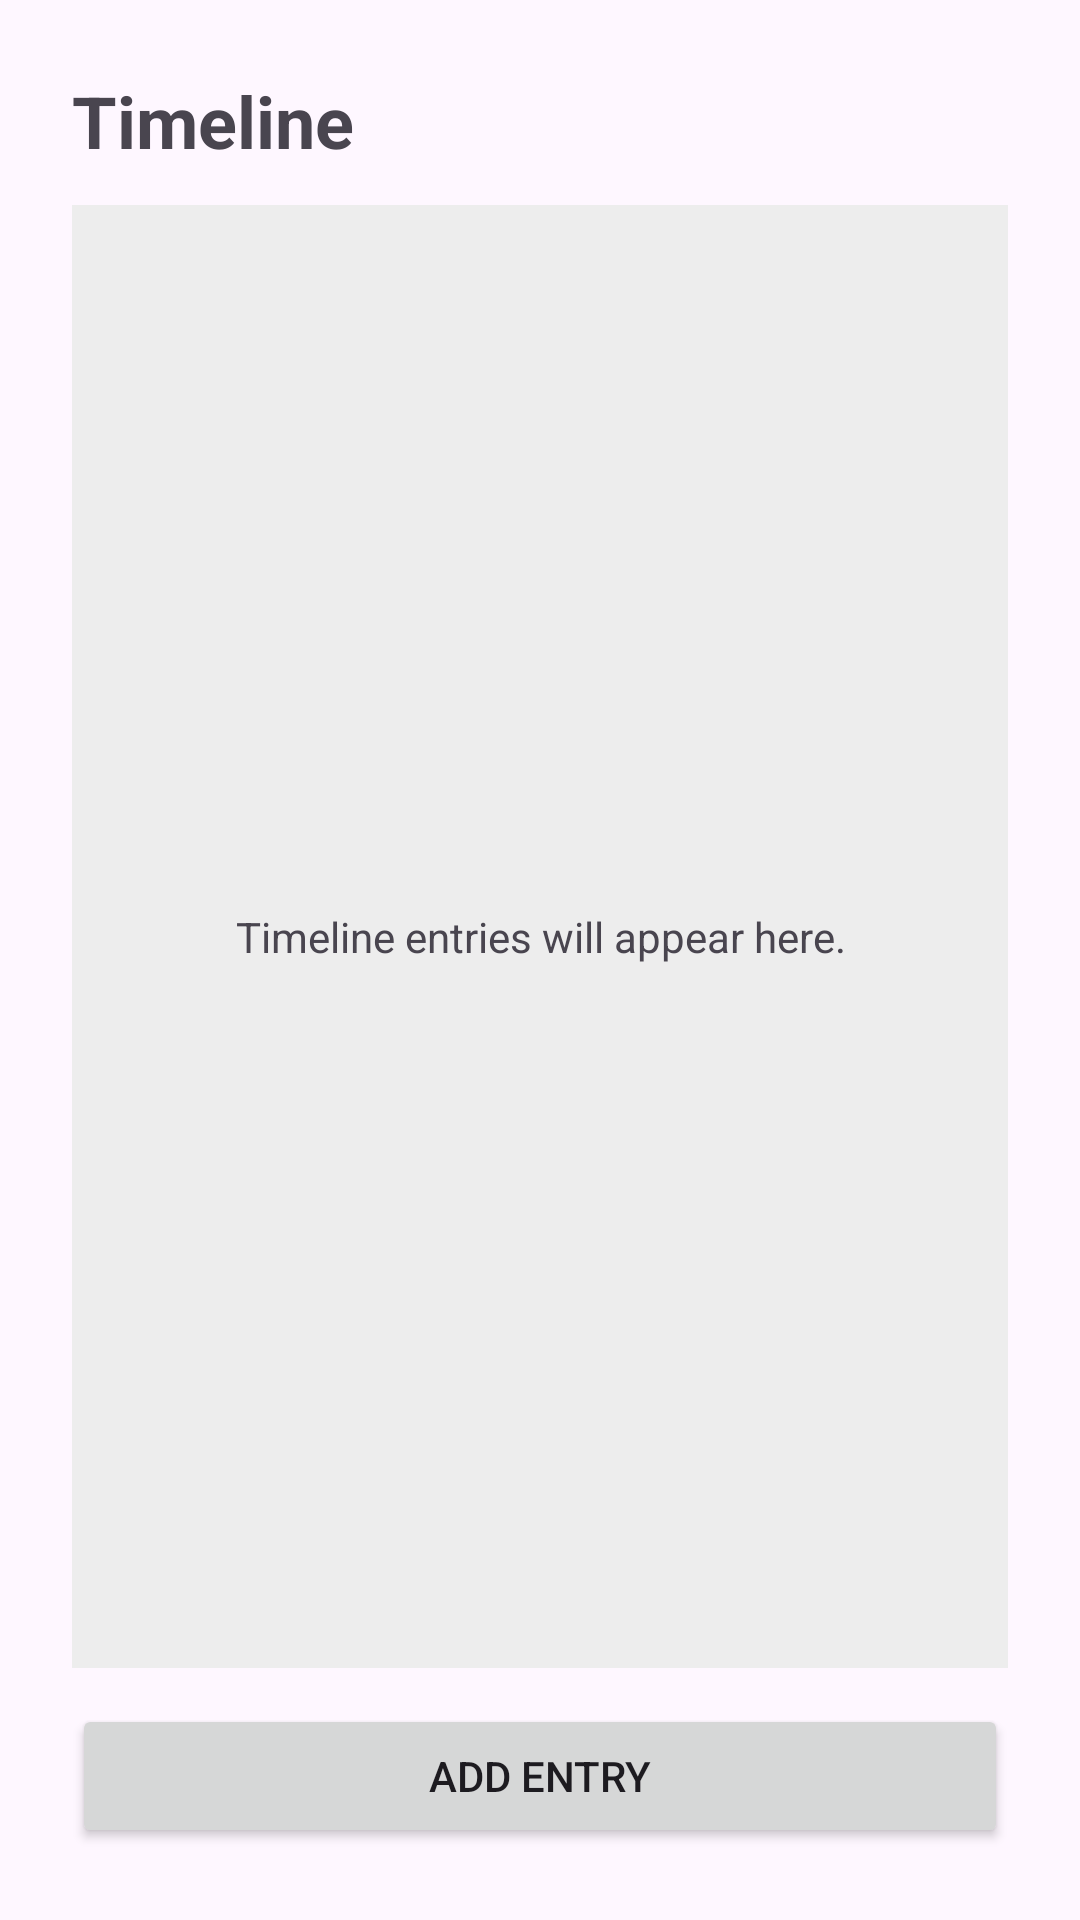

Here is an Android app screen rendered from its layout file. Give the layout XML and the strings, colors and styles it references.
<!-- AndroidManifest.xml: application theme Theme.MoveinMoveout -->
<!-- res/layout/activity_timeline.xml -->
<?xml version="1.0" encoding="utf-8"?>
<LinearLayout xmlns:android="http://schemas.android.com/apk/res/android"
    android:layout_width="match_parent"
    android:layout_height="match_parent"
    android:orientation="vertical"
    android:padding="24dp">

    <TextView
        android:layout_width="match_parent"
        android:layout_height="wrap_content"
        android:layout_marginBottom="12dp"
        android:text="Timeline"
        android:textSize="24sp"
        android:textStyle="bold" />

    <TextView
        android:layout_width="match_parent"
        android:layout_height="0dp"
        android:layout_weight="1"
        android:background="#EDEDED"
        android:gravity="center"
        android:padding="16dp"
        android:text="Timeline entries will appear here." />

    <Button
        android:id="@+id/buttonAddEntry"
        android:layout_width="match_parent"
        android:layout_height="wrap_content"
        android:layout_marginTop="12dp"
        android:text="Add Entry" />
</LinearLayout>
<!-- resources referenced by this layout -->
<resources>
  <style name="Theme.MoveinMoveout" parent="Base.Theme.MoveinMoveout" />
  <style name="Base.Theme.MoveinMoveout" parent="Theme.Material3.DayNight.NoActionBar">
          
          
      </style>
</resources>
